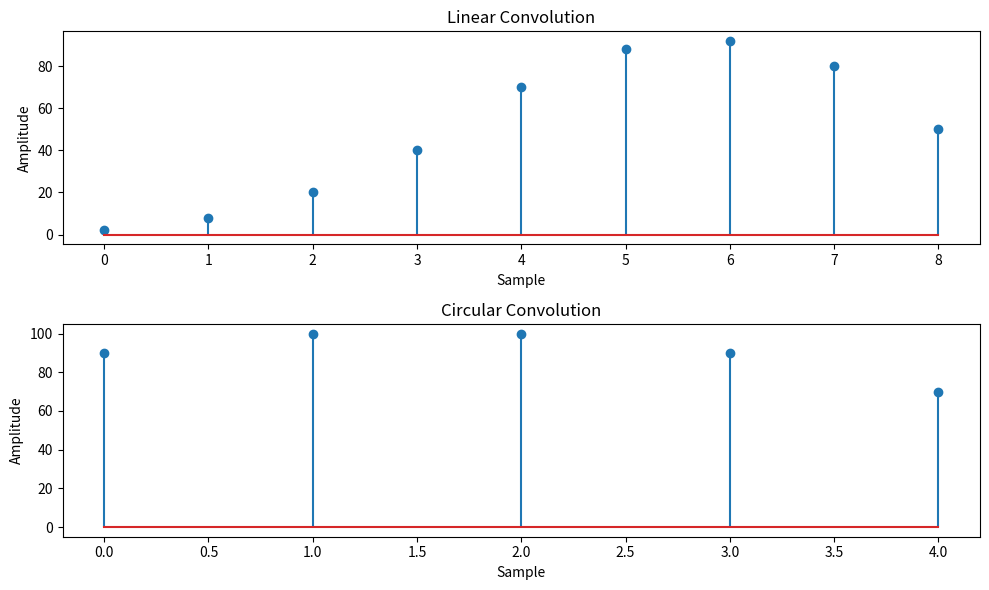

Write Python code to recreate this figure.
import matplotlib.pyplot as plt
import numpy as np


def linear_convolution(signal1, signal2):
    # Compute the linear convolution
    linear_conv = np.convolve(signal1, signal2, mode='full')
    return linear_conv


def circular_convolution(signal1, signal2):
    # Compute the circular convolution
    fft_length = max(len(signal1), len(signal2))

    fft_signal1 = np.fft.fft(signal1, fft_length)
    fft_signal2 = np.fft.fft(signal2, fft_length)
    circular_conv = np.fft.ifft(fft_signal1 * fft_signal2)

    return circular_conv


# Define the discrete-time signals
signal1 = np.array([1, 2, 3, 4, 5])
signal2 = np.array([2, 4, 6, 8, 10])

# Compute the linear convolution
linear_conv = linear_convolution(signal1, signal2)

# Compute the circular convolution
circular_conv = circular_convolution(signal1, signal2)

# Plot the linear and circular convolution results
plt.figure(figsize=(10, 6))

plt.subplot(2, 1, 1)
plt.stem(linear_conv)
plt.title('Linear Convolution')
plt.xlabel('Sample')
plt.ylabel('Amplitude')

plt.subplot(2, 1, 2)
# Use the real part of the circular convolution
plt.stem(circular_conv.real)
plt.title('Circular Convolution')
plt.xlabel('Sample')
plt.ylabel('Amplitude')

plt.tight_layout()
plt.savefig("./Convolution.png")
print("Figure Saved at Convolution.png")
plt.show()

